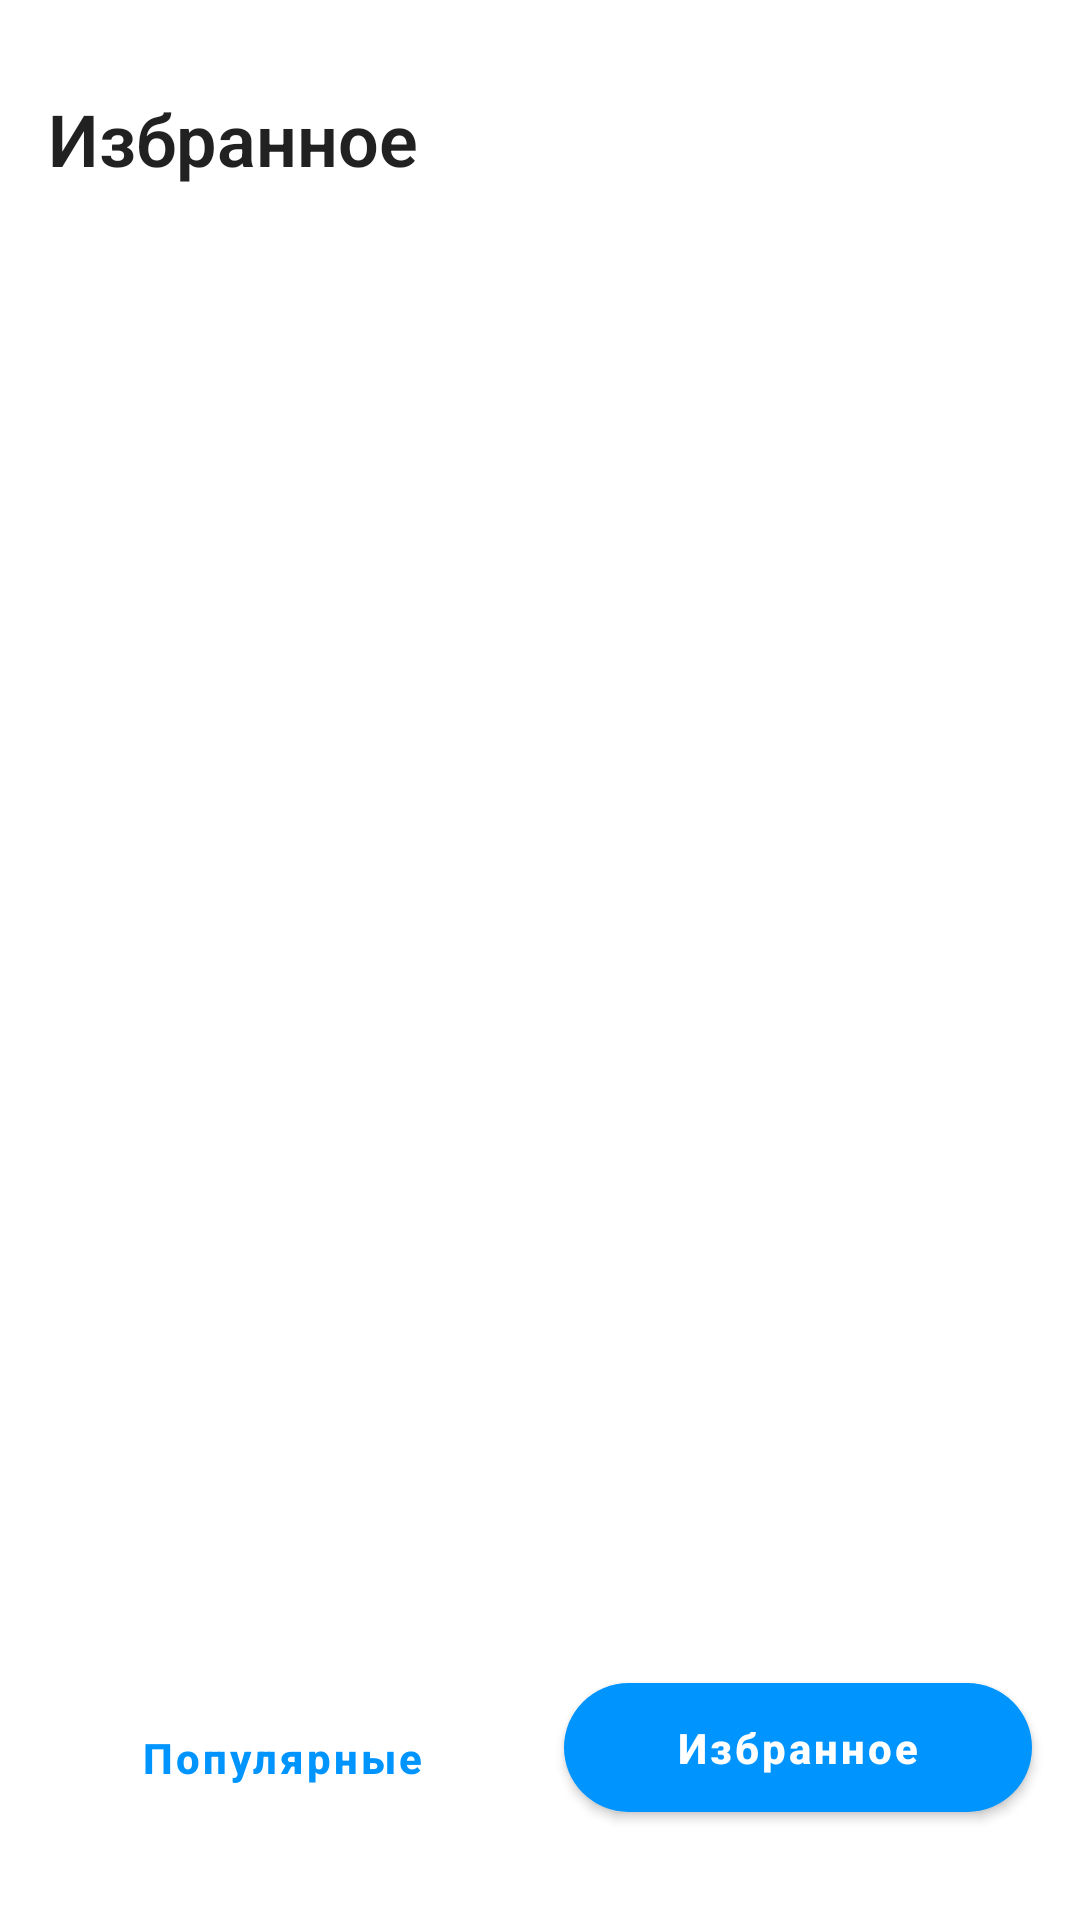

This screen was rendered from an Android layout file. Write that file and the resources it references.
<!-- AndroidManifest.xml: application theme Theme.TinkoffKinopoisk -->
<!-- res/layout/activity_favourites.xml -->
<?xml version="1.0" encoding="utf-8"?>
<androidx.constraintlayout.widget.ConstraintLayout xmlns:android="http://schemas.android.com/apk/res/android"
    xmlns:app="http://schemas.android.com/apk/res-auto"
    xmlns:tools="http://schemas.android.com/tools"
    android:layout_width="match_parent"
    android:layout_height="match_parent"
    android:paddingTop="30dp"
    tools:context=".presentation.views.FavouritesActivity">

    <TextView
        android:id="@+id/textView"
        style="@style/TextAppearance.MaterialComponents.Headline5"
        android:layout_width="wrap_content"
        android:layout_height="wrap_content"
        android:paddingHorizontal="16dp"
        android:text="@string/Favourites"
        android:textFontWeight="600"
        app:layout_constraintStart_toStartOf="parent"
        app:layout_constraintTop_toTopOf="parent" />

    <androidx.recyclerview.widget.RecyclerView
        android:id="@+id/recycler"
        android:layout_marginVertical="6dp"
        android:layout_width="0dp"
        android:layout_height="0dp"
        app:layout_constraintBottom_toTopOf="@+id/popularButton"
        app:layout_constraintEnd_toEndOf="parent"
        app:layout_constraintStart_toStartOf="parent"
        app:layout_constraintTop_toBottomOf="@+id/textView" />

    <Button
        style="@style/Widget.TinkoffKinopoisk.LightButton"
        android:layout_marginBottom="30dp"
        android:id="@+id/popularButton"
        android:layout_width="0dp"
        android:layout_height="wrap_content"
        android:text="@string/Popular"
        app:layout_constraintBottom_toBottomOf="parent"
        android:layout_marginEnd="8dp"
        android:layout_marginStart="16dp"
        app:layout_constraintEnd_toStartOf="@+id/favouritesButton"
        app:layout_constraintStart_toStartOf="parent" />

    <com.google.android.material.button.MaterialButton
        android:id="@+id/favouritesButton"
        android:layout_marginBottom="30dp"
        android:layout_width="0dp"
        android:layout_height="wrap_content"
        android:text="@string/Favourites"
        app:layout_constraintBottom_toBottomOf="parent"
        android:layout_marginStart="8dp"
        app:layout_constraintEnd_toEndOf="parent"
        app:layout_constraintStart_toEndOf="@+id/popularButton"
        android:layout_marginEnd="16dp"/>


</androidx.constraintlayout.widget.ConstraintLayout>
<!-- resources referenced by this layout -->
<resources>
  <string name="Favourites">Избранное</string>
  <string name="Popular">Популярные</string>
  <style name="Widget.TinkoffKinopoisk.LightButton" parent="Widget.TinkoffKinopoisk.Button">
          <item name="backgroundTint">@color/blue_light</item>
          <item name="android:textColor">@color/blue</item>
      </style>
  <style name="Theme.TinkoffKinopoisk" parent="Theme.MaterialComponents.Light.NoActionBar">
          
          <item name="colorPrimary">@color/blue</item>
          <item name="colorPrimaryVariant">@color/blue_dark</item>
          <item name="colorOnPrimary">@color/white</item>
          
          <item name="android:statusBarColor" tools:targetApi="l">?attr/colorPrimaryVariant</item>
          
  
          <item name="android:colorBackground">@color/white</item>
          <item name="android:windowBackground">@color/white</item>
  
          <item name="materialButtonStyle">@style/Widget.TinkoffKinopoisk.Button</item>
  
          <item name="colorSurface">@color/white</item>
      </style>
  <style name="Widget.TinkoffKinopoisk.Button" parent="Widget.MaterialComponents.Button">
          <item name="textAllCaps">false</item>
          <item name="cornerRadius">50dp</item>
          <item name="android:textStyle">bold</item>
          <item name="android:textSize">14sp</item>
          <item name="android:padding">12dp</item>
          <item name="android:fontFamily">sans-serif-medium</item>
          <item name="android:letterSpacing">0.07</item>
      </style>
  <color name="blue_light">#DEEFFF</color>
  <color name="blue">#0094FF</color>
  <color name="blue_dark">#003154</color>
  <color name="white">#FFFFFFFF</color>
</resources>
